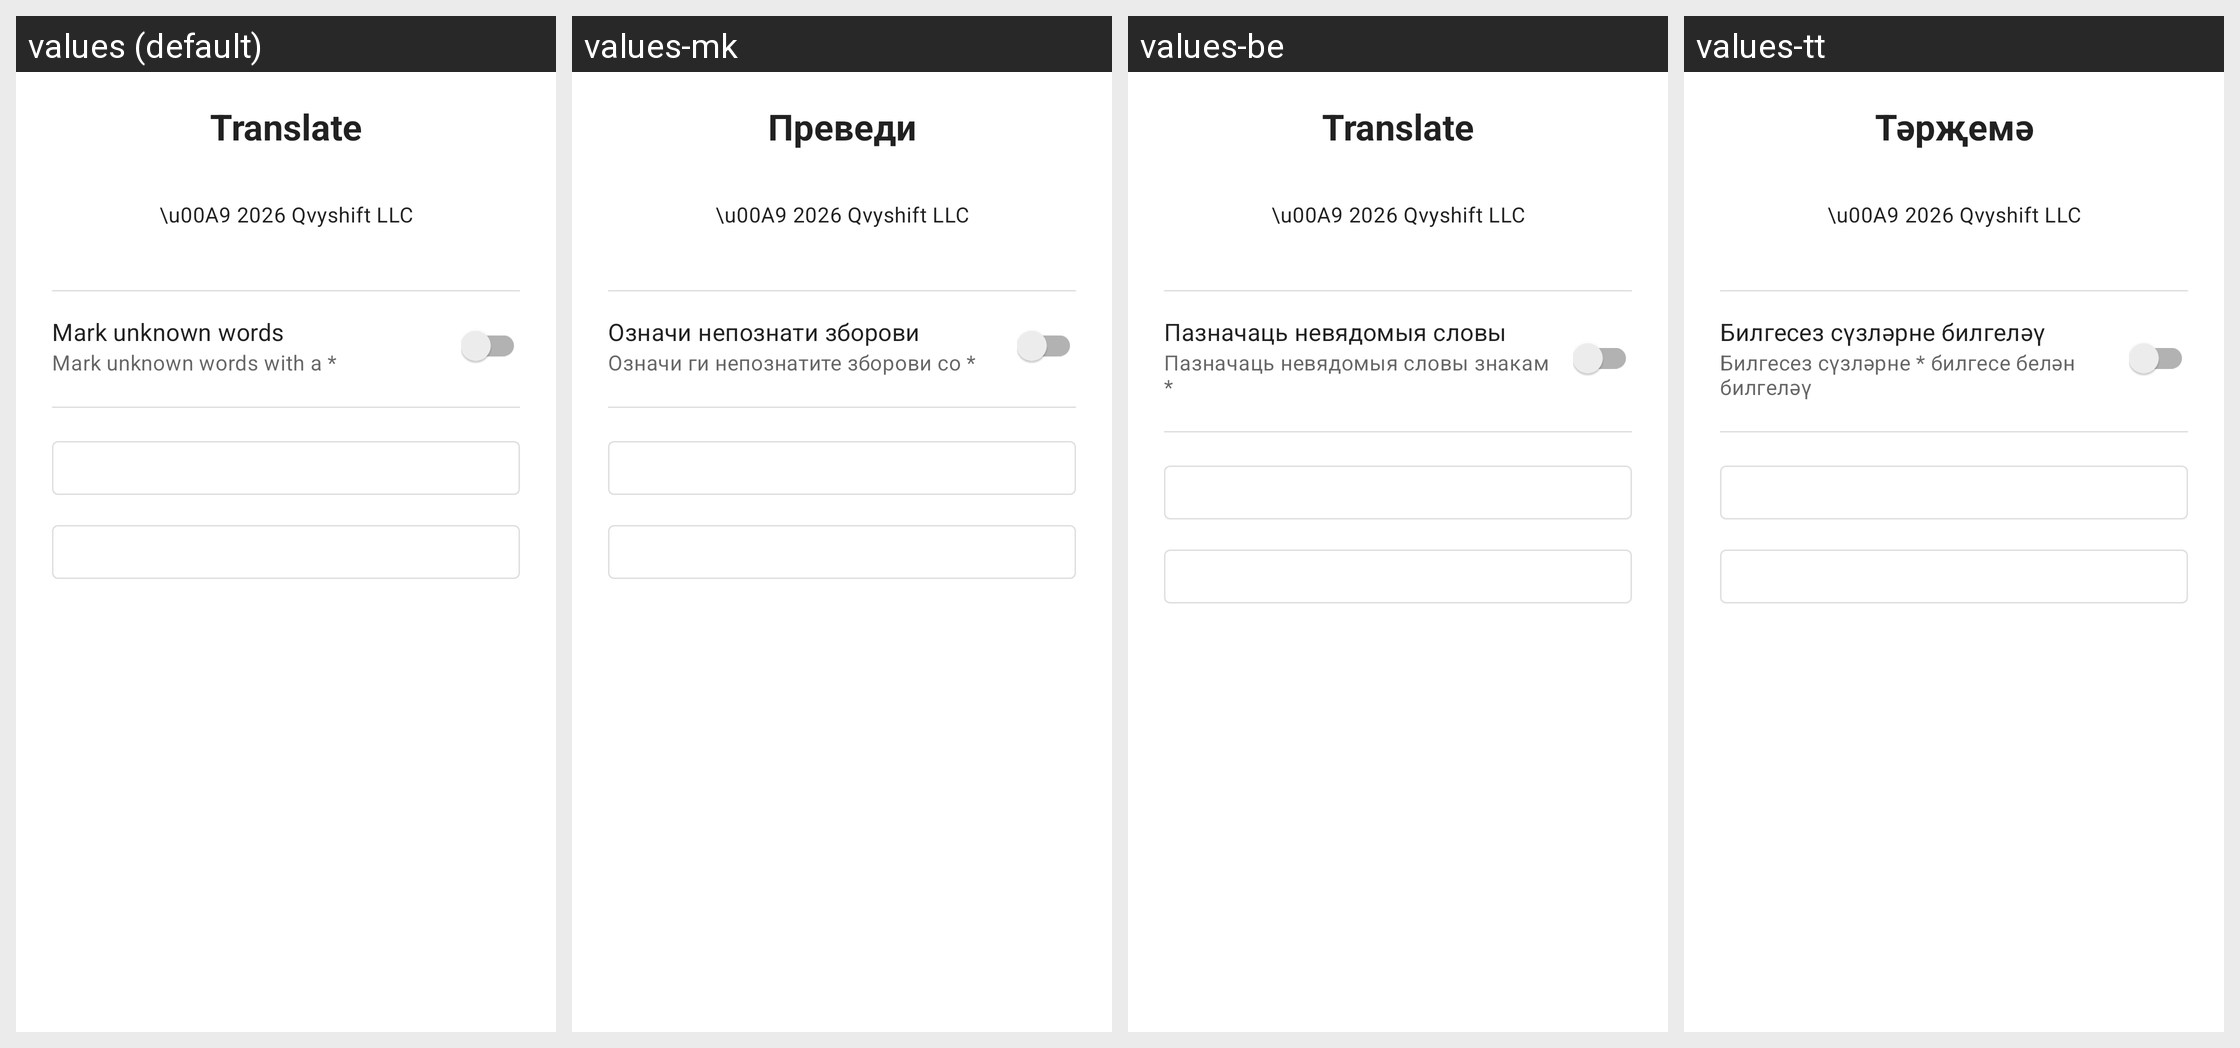

Translations of the strings shown on this Android screen, per locale in the grid:
Android screen res/layout/dialog_about_settings.xml rendered under 4 locales, left to right: values (default), values-mk, values-be, values-tt. Device: Nexus 5 (rendered at 1080×1920; each locale shown at half size, 540×960, under a caption strip naming it); theme AppTheme.
Other locales in the repository, not shown: values-af, values-an, values-ar, values-bg, values-br, values-ca, values-cs, values-cy, values-da, values-eo, values-es, values-es-rMX, values-eu, values-fo, values-fr, values-fr-rCA, values-gl, values-hi, values-hr, values-in, values-is, values-it, values-iw, values-kk, values-ms, values-mt, values-nb, values-nl, values-nn, values-oc, values-pl, values-pt, values-pt-rPT, values-ro, values-ru, values-sc, values-se, values-sl, values-sr, values-sv, values-tr, values-uk, values-ur.
Strings drawn on this screen, with the default value and each locale's value (text and hints the layout hard-codes, and strings that could not be matched under every locale, appear in the picture but are not listed):

app_name
  values: Translate
  values-mk: Преведи
  values-be: Translate
  values-tt: Тәрҗемә

displayMark
  values: Mark unknown words
  values-mk: Означи непознати зборови
  values-be: Пазначаць невядомыя словы
  values-tt: Билгесез сүзләрне билгеләү

displayMarkDescription
  values: Mark unknown words with a *
  values-mk: Означи ги непознатите зборови со *
  values-be: Пазначаць невядомыя словы знакам *
  values-tt: Билгесез сүзләрне * билгесе белән билгеләү
